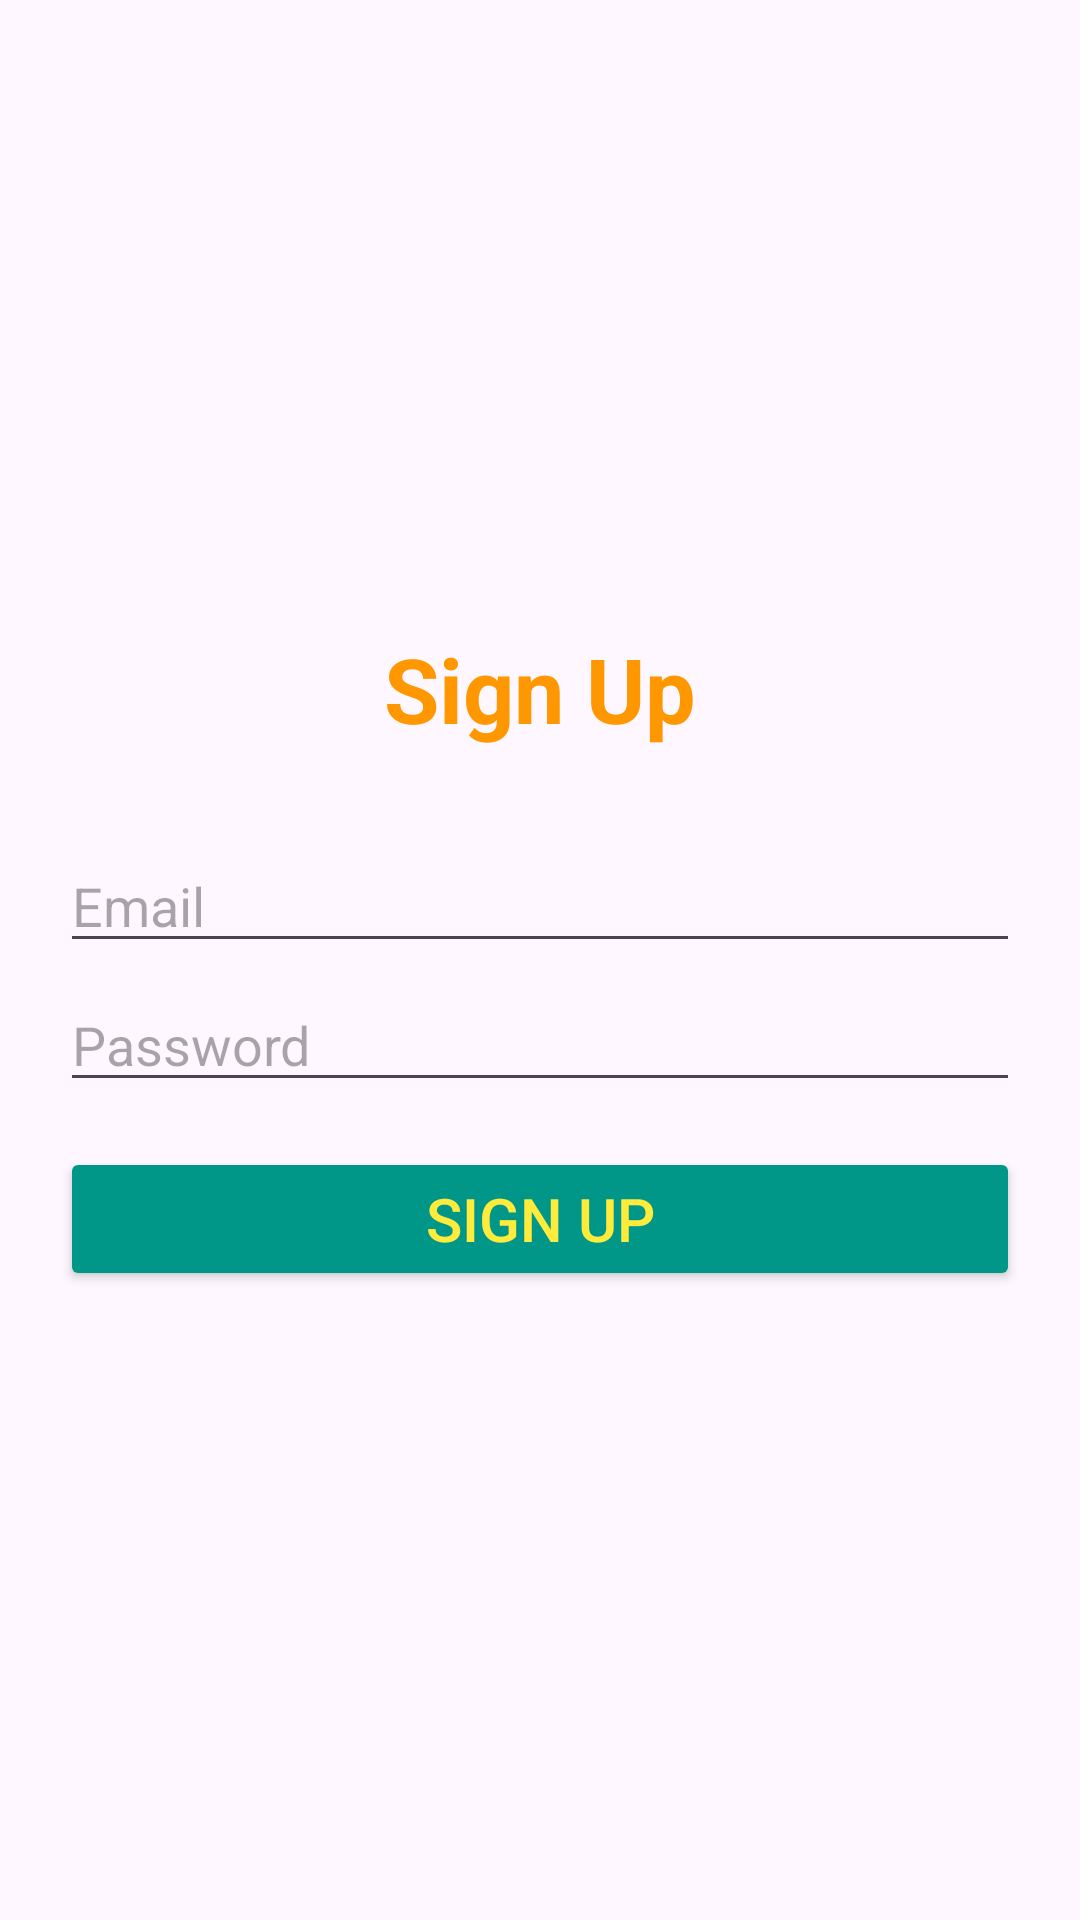

The Android layout XML behind this screen, and the referenced resources:
<!-- AndroidManifest.xml: application theme Theme.StudentRegistrationFirebase -->
<!-- res/layout/activity_sign_up.xml -->
<?xml version="1.0" encoding="utf-8"?>
<LinearLayout xmlns:android="http://schemas.android.com/apk/res/android"
    xmlns:app="http://schemas.android.com/apk/res-auto"
    android:orientation="vertical"
    android:padding="20dp"
    android:layout_width="match_parent"
    android:gravity="center"
    android:layout_height="match_parent">

    <TextView
        android:layout_width="match_parent"
        android:layout_height="wrap_content"
        android:text="Sign Up"
        android:textAlignment="center"
        android:textSize="30sp"
        android:textStyle="bold"
        android:layout_marginBottom="30dp"
        android:textColor="@color/orange" />
    <EditText
        android:id="@+id/email"
        android:hint="Email"
        android:layout_marginBottom="5dp"
        android:layout_width="match_parent"
        android:layout_height="wrap_content"/>
    <EditText
        android:id="@+id/password"
        android:hint="Password"
        android:inputType="textPassword"
        android:layout_marginBottom="5dp"
        android:layout_width="match_parent"
        android:layout_height="wrap_content"/>
    <Button
        android:id="@+id/signupBtn"
        android:text="Sign Up"
        android:layout_marginTop="10dp"
        android:textColor="@color/yellow"
        app:cornerRadius="0dp"
        android:textSize="20dp"
        android:backgroundTint="@color/teal"
        android:layout_width="match_parent"
        android:layout_height="wrap_content"/>
</LinearLayout>
<!-- resources referenced by this layout -->
<resources>
  <color name="orange">#FFFF9800</color>
  <color name="teal">#FF009688</color>
  <color name="yellow">#FFFFEB3B</color>
  <style name="Theme.StudentRegistrationFirebase" parent="Base.Theme.StudentRegistrationFirebase" />
  <style name="Base.Theme.StudentRegistrationFirebase" parent="Theme.Material3.DayNight.NoActionBar">
          
          
      </style>
</resources>
